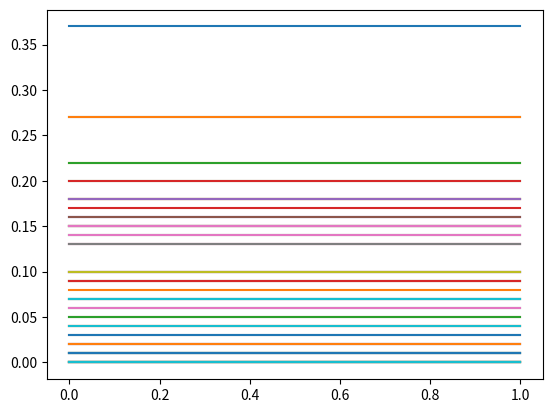

Reproduce this figure in Python.
# conda activate py36gputorch100 && \
# cd /mnt/1T-5e7/mycodehtml/statistics_analysis/Statistical_analysis/KyungSubNoh_py/006_Probability_distribution/004_Poisson_distribution && \
# rm e.l && python main.py \
# 2>&1 | tee -a e.l && code e.l

# ================================================================================
import numpy as np
import scipy.stats as st
import matplotlib.pyplot as plt
from scipy.stats import norm
import math
from scipy.stats import poisson
import matplotlib.pyplot as plt

# ================================================================================
# Poisson distribution
# Probability distribution where specific event has very low probability of occurring

# Probability of professional horse rider falls off
# Probability of the bus arriving when you arrive the bus station

# Use Poisson distribution in above cases

# ================================================================================
# Number of riding horse: n

# Number of falling off: x

# /home/<user>/Pictures/2019_07_16_14:15:42.png

# /home/<user>/Pictures/2019_07_16_14:16:04.png

# ================================================================================
# /home/<user>/Pictures/2019_07_16_14:16:28.png

# ================================================================================
def calculate_poisson_distribution_probability(x,lambda_value):
  
  
  prob_value=(lambda_value**x)*(np.e**(-lambda_value))/math.factorial(x)
  return round(prob_value,2)

# ================================================================================
lambda_value=3

# ================================================================================
# P(X<=1)

result_prob_x_1=calculate_poisson_distribution_probability(x=1,lambda_value=lambda_value)
# print("result_prob_x_1",result_prob_x_1)
# 0.15

# ================================================================================
result_prob_x_0=calculate_poisson_distribution_probability(x=0,lambda_value=lambda_value)
# print("result_prob_x_0",result_prob_x_0)
# 0.05

# ================================================================================
result_prob_x_less_than_1=result_prob_x_1+result_prob_x_0
# print("result_prob_x_less_than_1",result_prob_x_less_than_1)
# 0.2

print(str(result_prob_x_less_than_1*100)+"%")
# 20.0%

# ================================================================================
# Calculate following probability 
# P(4<=x<=5)

result_prob_x_4=calculate_poisson_distribution_probability(x=4,lambda_value=lambda_value)
# print("result_prob_x_4",result_prob_x_4)
# 0.17

result_prob_x_5=calculate_poisson_distribution_probability(x=5,lambda_value=lambda_value)
# print("result_prob_x_5",result_prob_x_5)
# 0.1

result_prob_x_4_5=result_prob_x_4+result_prob_x_5
# print("result_prob_x_4_5",result_prob_x_4_5)
# 0.27

# ================================================================================
lambda_vals=list(range(1,8))
# print("lambda_vals",lambda_vals)
# [1, 2, 3, 4, 5, 6, 7]

x_vals=list(range(1,11))
# print("x_vals",x_vals)
# [1, 2, 3, 4, 5, 6, 7, 8, 9, 10]

dict_for_poisson_dist={}
list_for_poisson_dist=[]
for one_lambda in lambda_vals:
  for one_x in x_vals:
    y_proba_val=calculate_poisson_distribution_probability(one_x,one_lambda)
    # print("y_proba_val",y_proba_val)
    list_for_poisson_dist.append(y_proba_val)
  dict_for_poisson_dist[one_lambda]=list_for_poisson_dist

# print("dict_for_poisson_dist",dict_for_poisson_dist)

# ================================================================================
plt.plot([dict_for_poisson_dist[1],dict_for_poisson_dist[2]])
# plt.plot()
# plt.plot(dict_for_poisson_dist[3])
# plt.plot(dict_for_poisson_dist[4])
# plt.plot(dict_for_poisson_dist[5])
# plt.plot(dict_for_poisson_dist[6])
# plt.plot(dict_for_poisson_dist[7])
plt.show()
